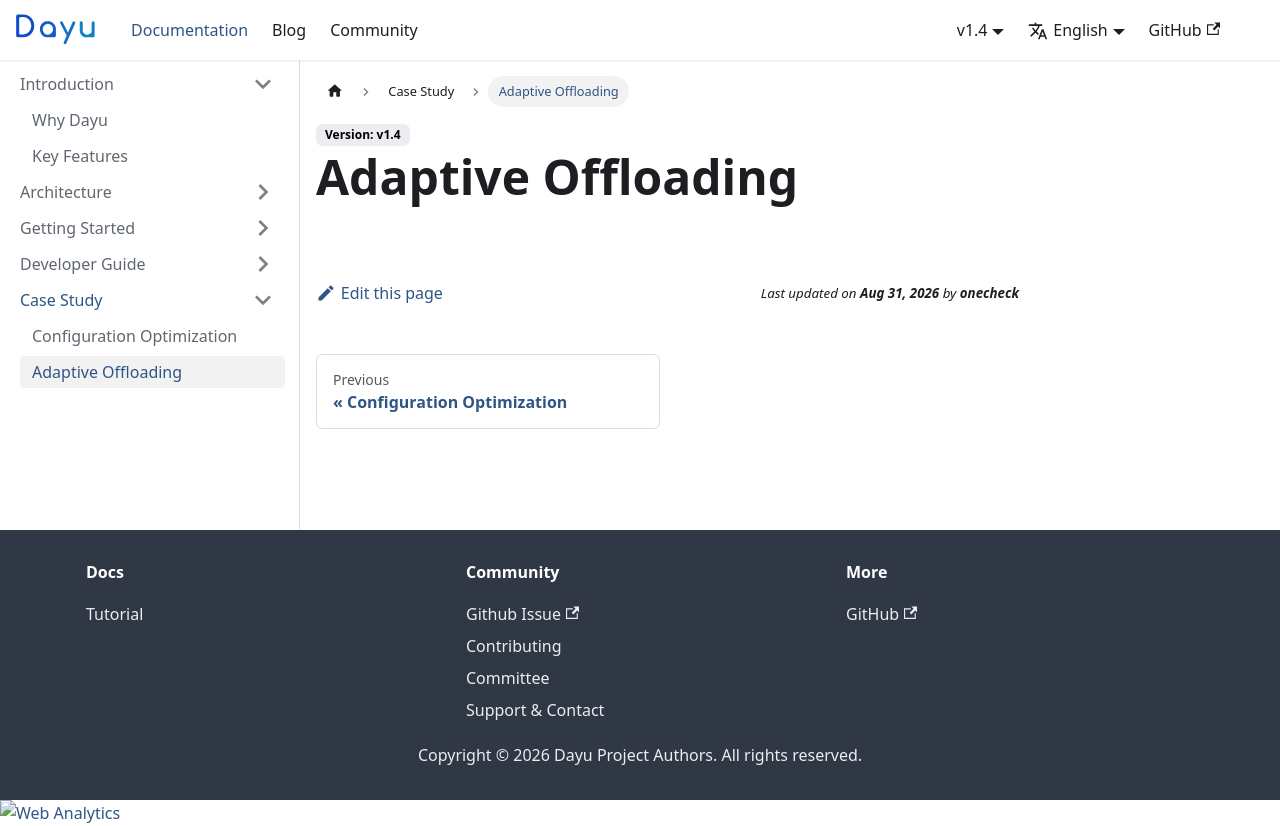

repository: dayu-autostreamer/dayu-autostreamer.github.io · page: docs/v1.4/case-study/adaptive-offloading/index.html · generator: docusaurus

---
sidebar_label: Adaptive Offloading
sidebar_position: 2
slug: /case-study/adaptive-offloading
---

# Adaptive Offloading
